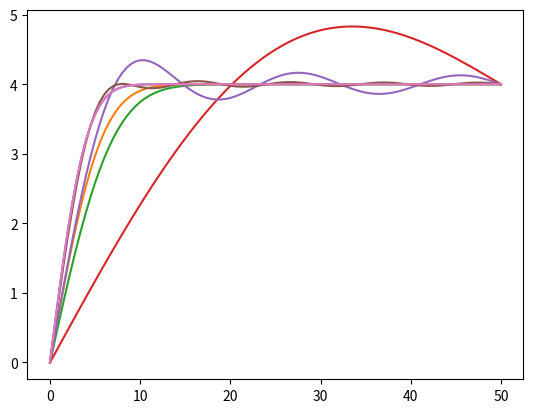

Reproduce this figure in Python.
# -*- coding: utf-8 -*-
"""
Created on Wed Feb 17 16:47:52 2021

@author: MARTINA
"""

# -*- coding: utf-8 -*-
"""
Created on Wed Nov 11 15:56:00 2020

@author: Drago
"""


import numpy as np
import matplotlib.pyplot as plt  

# initial condition

def psi(x):
    return 4-4*x/50



#recall that in Python arrays and matrixes contain the element 0

#elements of the basis
def phi(x,n):
    return np.sin(n*np.pi*x/50)

def psi1(x,n):
    return psi(x)*phi(x,n)

# initial condition projecting psi(x) on the elements of the basis
from scipy.integrate import quad
nmax=100

b=np.empty(nmax)
for n in range(nmax):   
    b[n]=(2/50)*quad(psi1,0,50,args=(n))[0]



# evaluation of the solution of the equation

c=0.437
r=7.88
k=0.836

def coeff(t,n):
    return np.exp(-k*n**2*np.pi**2*t/(50**2*r*c))

def sol(x,t,ntop):
    sol=0
    for i in range(ntop):
        sol = sol + b[i]*coeff(t,i)*phi(x,i)
    sol=sol+4*x/50
    return sol


vsol=np.vectorize(sol)
t = np.linspace(0, 50, 101)

s20=vsol(t,20,30)
s40=vsol(t,40,30)
s60=vsol(t,60,30)
plt.plot(t,s20)
plt.plot(t,s40)
plt.plot(t,s60) 
plt.show() 


s202=vsol(t,20,2)
s206=vsol(t,20,6)
s2010=vsol(t,20,10)
plt.plot(t,s202)
plt.plot(t,s206)
plt.plot(t,s2010)
plt.plot(t,s20)
plt.show()